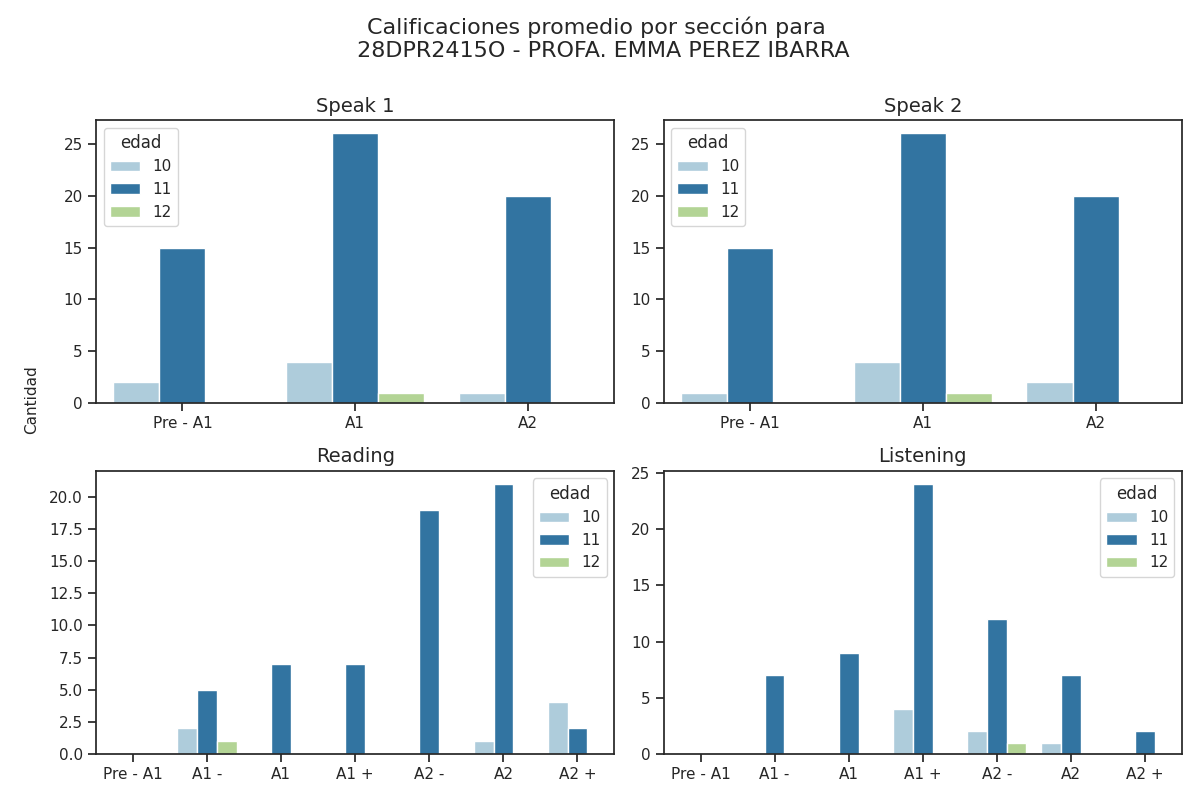

The table this chart was drawn from, first rows:
Sección, Calificación, Cantidad de alumnos con esa calificación, Edad
speak 1, Pre - A1, 15, 11
speak 1, A1, 26, 11
speak 1, A2, 20, 11
speak 2, Pre - A1, 15, 11
speak 2, A1, 26, 11
speak 2, A2, 20, 11
reading, Pre - A1, 0, 11
reading, A1 -, 5, 11
reading, A1, 7, 11
reading, A1 +, 7, 11
reading, A2 -, 19, 11
reading, A2, 21, 11
reading, A2 +, 2, 11
listening, Pre - A1, 0, 11
listening, A1 -, 7, 11
listening, A1, 9, 11
listening, A1 +, 24, 11
listening, A2 -, 12, 11
listening, A2, 7, 11
listening, A2 +, 2, 11
speak 1, Pre - A1, 2, 10
speak 1, A1, 4, 10
speak 1, A2, 1, 10
speak 2, Pre - A1, 1, 10
speak 2, A1, 4, 10
speak 2, A2, 2, 10
reading, Pre - A1, 0, 10
reading, A1 -, 2, 10
reading, A1, 0, 10
reading, A1 +, 0, 10
reading, A2 -, 0, 10
reading, A2, 1, 10
reading, A2 +, 4, 10
listening, Pre - A1, 0, 10
listening, A1 -, 0, 10
listening, A1, 0, 10
listening, A1 +, 4, 10
listening, A2 -, 2, 10
listening, A2, 1, 10
listening, A2 +, 0, 10
speak 1, Pre - A1, 0, 12
speak 1, A1, 1, 12
speak 1, A2, 0, 12
speak 2, Pre - A1, 0, 12
speak 2, A1, 1, 12
speak 2, A2, 0, 12
reading, Pre - A1, 0, 12
reading, A1 -, 1, 12
reading, A1, 0, 12
reading, A1 +, 0, 12
reading, A2 -, 0, 12
reading, A2, 0, 12
reading, A2 +, 0, 12
listening, Pre - A1, 0, 12
listening, A1 -, 0, 12
listening, A1, 0, 12
listening, A1 +, 0, 12
listening, A2 -, 1, 12
listening, A2, 0, 12
listening, A2 +, 0, 12
